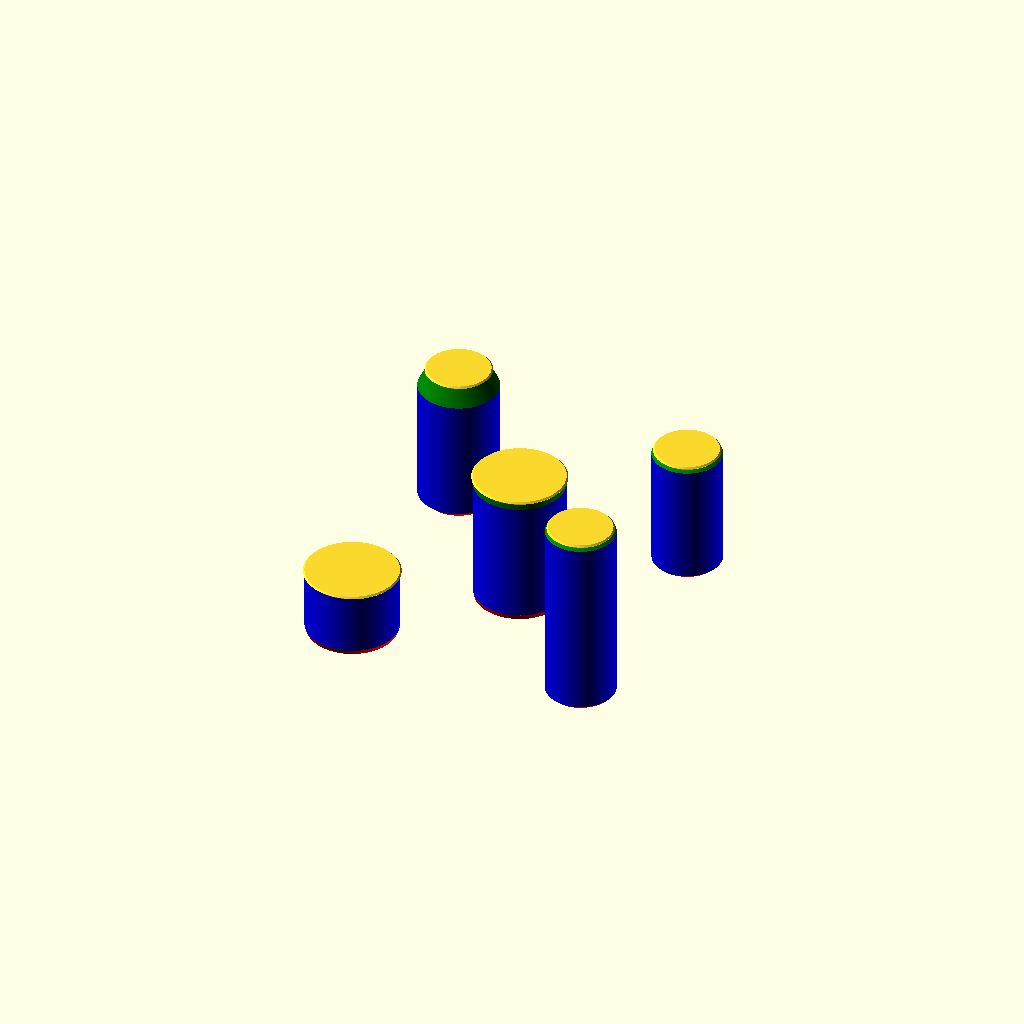
Cell 1: the model at its default parameters.
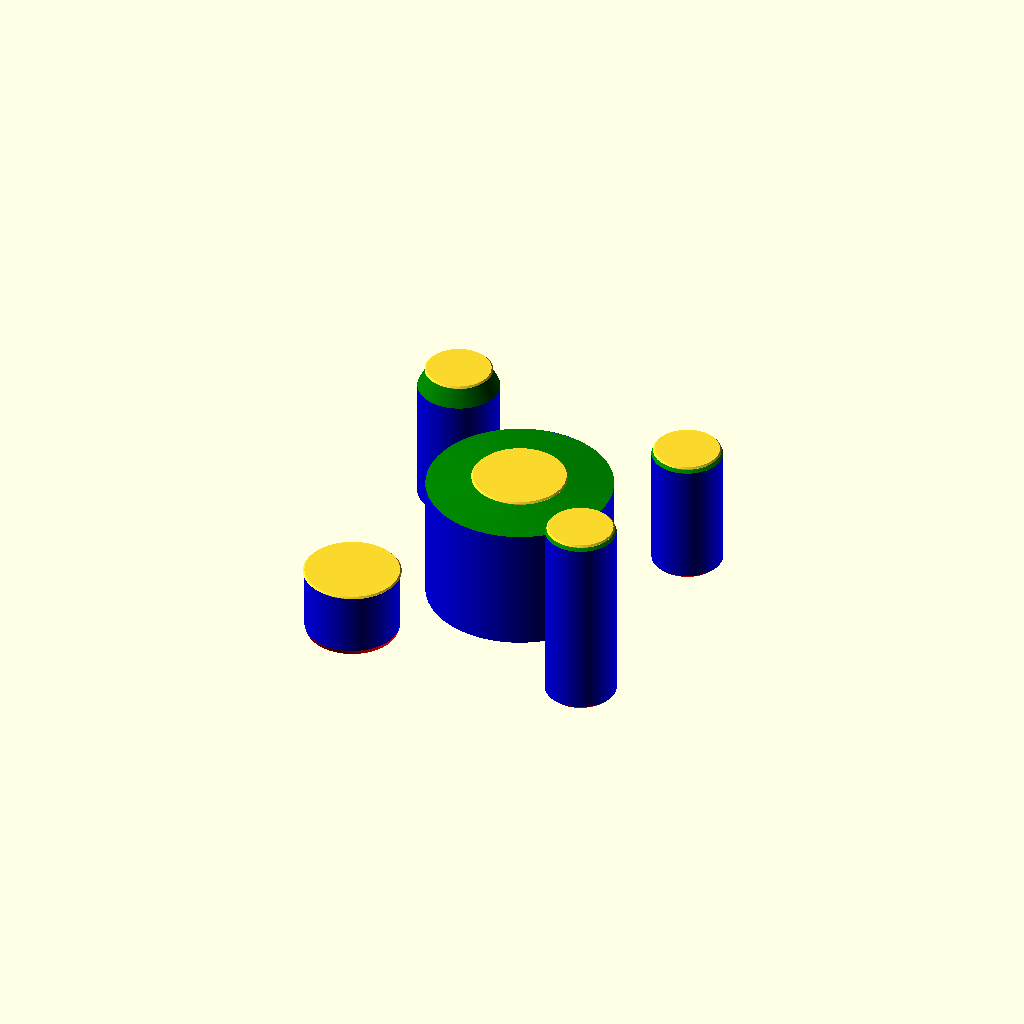
Cell 2 — canDiameter set to 150, the other parameters unchanged.
One fixed orthographic camera (rotation 55°, 0°, 25°; colour scheme Cornfield) for every cell.
OpenSCAD source file inputs/thingiverse/files/thing-3726621/43384399/files/can.scad:
topDiameter = 77.13; // [.1:1:150]
topHeight = 2.5;     // [.1:1:10]
topEdgeRadius = .5;  // [.1:.1:1] 
neckHeight = 5;      // [.1:1:20] 
canDiameter = 74.7;  // [.1:1:150]
baseDiameter = 73;   // [.1:1:150]
canHeight = 102.3;   // [.1:1:150]
baseHeight = 4;      // [.1:1:10]
canEdgeRadius = 5;   // [.1:1:10] 
$fn=100;             // [0:100]

pringlesCan   = true;
shortCan      = true;
tallCan       = true;
standardCan   = true;
customizerCan = true;

module can( $fn           = $fn,          
            baseDiameter  = baseDiameter,
            baseHeight    = baseHeight,   
            canDiameter   = canDiameter,  
            canEdgeRadius = canEdgeRadius,
            canHeight     = canHeight,    
            neckHeight    = neckHeight,   
            topDiameter   = topDiameter,  
            topEdgeRadius = topEdgeRadius,
            topHeight     = topHeight)
{
    translate([0,0,topHeight+neckHeight+canHeight+baseHeight])
    {
        cylinder(h = topHeight/2, r1 = topDiameter/2, r2 = topDiameter/2 - topHeight/2, center = false);

        translate([0,0,-topHeight/2])
        {
            cylinder(h = topHeight/2, r1 = topDiameter/2 - topHeight/2, r2 = topDiameter/2, center = false);
        }

        translate([0,0, -topHeight/2 - neckHeight])
        {
            color("green")
            {
                cylinder(h = neckHeight, r1 = canDiameter/2, r2 = topDiameter/2 - topHeight/2, center = false);
            }
        }

        translate([0,0, -topHeight/2 - neckHeight - canHeight])
        {
            color("blue")
            {
                cylinder(h = canHeight, r1 = canDiameter/2, r2 = canDiameter/2, center = false);
            }
        }

        translate([0,0, -topHeight/2 - neckHeight - canHeight- baseHeight])
        {
            color("red")
            {
                cylinder(h = baseHeight, r1 = baseDiameter/2, r2 = canDiameter/2, center = false);
            }
        }
    }
}

module short_can()
{
    can
    (
        $fn = 100,
        baseDiameter = 53,
        baseHeight = 2,
        canDiameter = 57,
        canEdgeRadius = 5,
        canHeight = 99.3,
        neckHeight = 2,
        topDiameter = 54.5,
        topEdgeRadius = 1,
        topHeight = 2.5
    ); 
}
    
    
module tall_can()
{
    can
    (
        $fn = 100,
        baseDiameter = 53,
        baseHeight = 2,
        canDiameter = 57,
        canEdgeRadius = 5,
        canHeight = 150.5,
        neckHeight = 2,
        topDiameter = 54.5,
        topEdgeRadius = 1,
        topHeight = 2.5
    );
}

module standard_can()
{
    can
    (
        $fn = 100,
        baseDiameter = 53,
        baseHeight = 6,
        canDiameter = 66.05,
        canEdgeRadius = 5,
        canHeight = 102.3,
        neckHeight = 14,
        topDiameter = 54.5,
        topEdgeRadius = 1,
        topHeight = 2.5
    );
 }
 
 
 module pringles_short_can()
 {
     can
     (
         $fn = 100,
         baseDiameter = 73,
         baseHeight = 4,
         canDiameter = 76,
         canEdgeRadius = 5,
         canHeight = 50,
         neckHeight = 0,
         topDiameter = 78.5,
         topEdgeRadius = 0.5,
         topHeight = 2.5
     );
}

if(customizerCan) translate([0,0,0])       can();   // default settings (customizer) 
if(shortCan)      translate([100,100,0])   short_can();
if(tallCan)       translate([100,-100,0])  tall_can();
if(standardCan)   translate([-100,100,0])  standard_can();
if(pringlesCan)   translate([-100,-100,0]) pringles_short_can();
Parameter table extracted from the source (name, type, default, range or options):
topDiameter: number, default 77.13, range 0.1 to 150, step 1
topHeight: number, default 2.5, range 0.1 to 10, step 1
topEdgeRadius: number, default 0.5, range 0.1 to 1, step 0.1
neckHeight: number, default 5, range 0.1 to 20, step 1
canDiameter: number, default 74.7, range 0.1 to 150, step 1
baseDiameter: number, default 73, range 0.1 to 150, step 1
canHeight: number, default 102.3, range 0.1 to 150, step 1
baseHeight: number, default 4, range 0.1 to 10, step 1
canEdgeRadius: number, default 5, range 0.1 to 10, step 1
pringlesCan: bool, default true
shortCan: bool, default true
tallCan: bool, default true
standardCan: bool, default true
customizerCan: bool, default true
